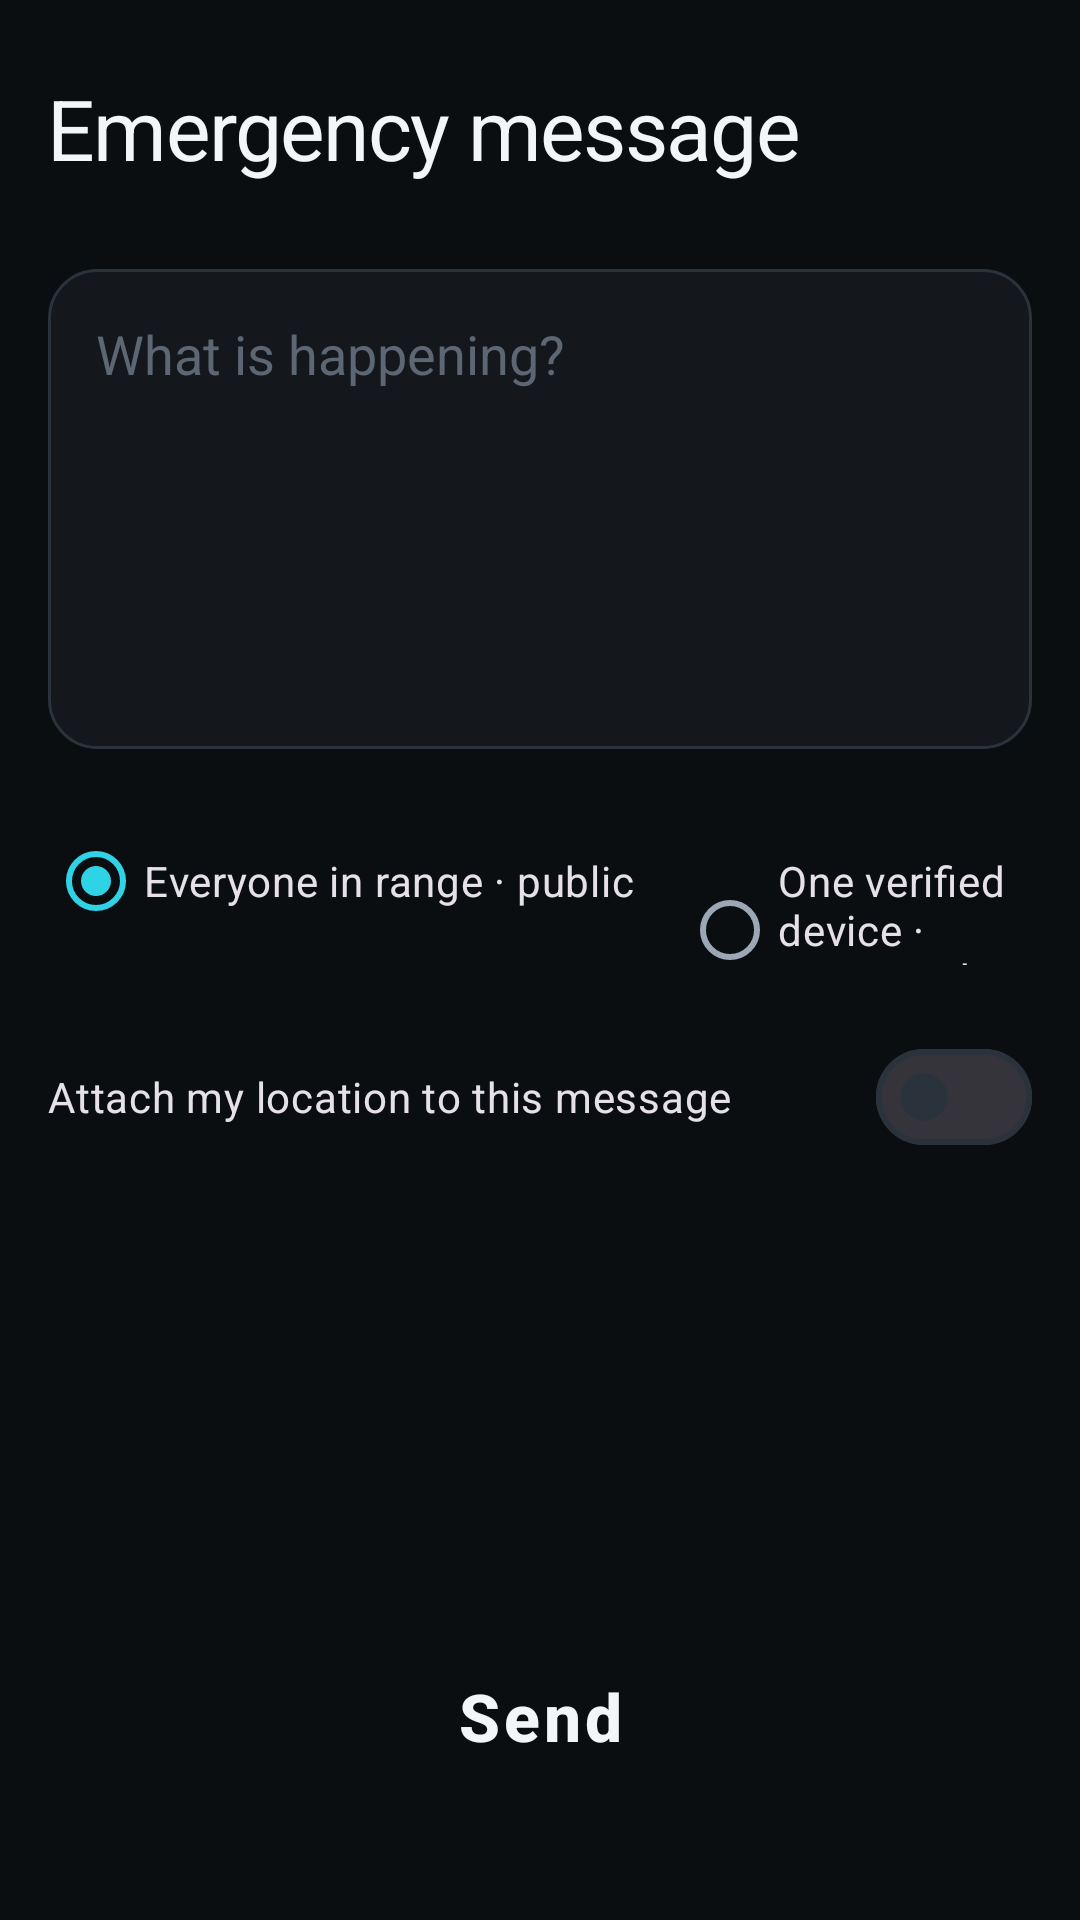

Write the Android layout XML for this screen, with the resource values it uses.
<!-- AndroidManifest.xml: application theme Theme.ResQNet -->
<!-- res/layout/activity_sos_composer.xml -->
<?xml version="1.0" encoding="utf-8"?>
<LinearLayout xmlns:android="http://schemas.android.com/apk/res/android"
    android:layout_width="match_parent"
    android:layout_height="match_parent"
    android:background="@color/surface_base"
    android:orientation="vertical"
    android:paddingStart="@dimen/space_m"
    android:paddingEnd="@dimen/space_m">

    <TextView
        android:layout_width="wrap_content"
        android:layout_height="wrap_content"
        android:layout_marginTop="@dimen/space_l"
        android:text="@string/sos_title"
        android:textAppearance="@style/TextAppearance.ResQNet.Display" />

    <TextView
        android:id="@+id/characterCount"
        android:layout_width="match_parent"
        android:layout_height="wrap_content"
        android:layout_marginTop="@dimen/space_xs"
        android:gravity="end"
        android:textColor="@color/text_secondary"
        android:textSize="12sp" />

    <EditText
        android:id="@+id/messageBody"
        android:layout_width="match_parent"
        android:layout_height="160dp"
        android:layout_marginTop="@dimen/space_s"
        android:background="@drawable/bg_card"
        android:gravity="top|start"
        android:hint="@string/sos_hint"
        android:inputType="textMultiLine|textCapSentences"
        android:maxLength="4096"
        android:padding="@dimen/space_m"
        android:textColor="@color/text_primary"
        android:textColorHint="@color/text_disabled"
        android:textSize="18sp" />

    <RadioGroup
        android:id="@+id/scopeGroup"
        android:layout_width="match_parent"
        android:layout_height="wrap_content"
        android:layout_marginTop="@dimen/space_m"
        android:orientation="horizontal">

        <RadioButton
            android:id="@+id/scopeBroadcast"
            android:layout_width="wrap_content"
            android:layout_height="wrap_content"
            android:checked="true"
            android:minHeight="@dimen/touch_min"
            android:text="@string/sos_broadcast" />

        <RadioButton
            android:id="@+id/scopeDirect"
            android:layout_width="wrap_content"
            android:layout_height="wrap_content"
            android:layout_marginStart="@dimen/space_m"
            android:minHeight="@dimen/touch_min"
            android:text="@string/sos_direct" />
    </RadioGroup>

    <TextView
        android:id="@+id/directTarget"
        android:layout_width="match_parent"
        android:layout_height="wrap_content"
        android:textColor="@color/network_cyan"
        android:textSize="13sp"
        android:visibility="gone" />

    <LinearLayout
        android:layout_width="match_parent"
        android:layout_height="wrap_content"
        android:layout_marginTop="@dimen/space_m"
        android:gravity="center_vertical"
        android:orientation="horizontal">

        <com.google.android.material.materialswitch.MaterialSwitch
            android:id="@+id/attachLocation"
            android:layout_width="0dp"
            android:layout_height="wrap_content"
            android:layout_weight="1"
            android:minHeight="@dimen/touch_min"
            android:text="@string/sos_attach_location" />
    </LinearLayout>

    <TextView
        android:id="@+id/triageLabel"
        android:layout_width="match_parent"
        android:layout_height="wrap_content"
        android:layout_marginTop="@dimen/space_s"
        android:textColor="@color/text_secondary"
        android:textSize="12sp"
        android:visibility="gone" />

    <Space
        android:layout_width="match_parent"
        android:layout_height="0dp"
        android:layout_weight="1" />

    <Button
        android:id="@+id/sendButton"
        style="@style/Widget.ResQNet.SosButton"
        android:layout_width="match_parent"
        android:layout_height="88dp"
        android:layout_marginTop="@dimen/space_l"
        android:layout_marginBottom="@dimen/space_l"
        android:text="@string/sos_send" />
</LinearLayout>
<!-- resources referenced by this layout -->
<resources>
  <color name="network_cyan">#FF2ED3E6</color>
  <color name="surface_base">#FF0B0E11</color>
  <color name="text_disabled">#FF5C6773</color>
  <color name="text_primary">#FFF3F6F8</color>
  <color name="text_secondary">#FF9BA7B4</color>
  <dimen name="space_l">24dp</dimen>
  <dimen name="space_m">16dp</dimen>
  <dimen name="space_s">8dp</dimen>
  <dimen name="space_xs">4dp</dimen>
  <dimen name="touch_min">56dp</dimen>
  <!-- drawable bg_card (drawable) -->
  <?xml version="1.0" encoding="utf-8"?>
  <shape xmlns:android="http://schemas.android.com/apk/res/android"
      android:shape="rectangle">
      <solid android:color="@color/surface_raised" />
      <corners android:radius="@dimen/corner_m" />
      <stroke
          android:width="1dp"
          android:color="@color/outline" />
  </shape>
  <string name="sos_attach_location">Attach my location to this message</string>
  <string name="sos_broadcast">Everyone in range · public</string>
  <string name="sos_direct">One verified device · encrypted</string>
  <string name="sos_hint">What is happening?</string>
  <string name="sos_send">Send</string>
  <string name="sos_title">Emergency message</string>
  <style name="TextAppearance.ResQNet.Display" parent="TextAppearance.Material3.HeadlineMedium">
          <item name="android:textColor">@color/text_primary</item>
          <item name="android:letterSpacing">-0.02</item>
      </style>
  <style name="Widget.ResQNet.SosButton" parent="Widget.Material3.Button">
          <item name="android:backgroundTint">@color/emergency_red</item>
          <item name="android:textColor">@color/text_primary</item>
          <item name="android:textSize">22sp</item>
          <item name="android:textStyle">bold</item>
          <item name="android:letterSpacing">0.06</item>
          <item name="android:minHeight">96dp</item>
          <item name="android:insetTop">0dp</item>
          <item name="android:insetBottom">0dp</item>
          <item name="cornerRadius">20dp</item>
          <item name="rippleColor">@color/ripple_light</item>
      </style>
  <style name="Theme.ResQNet" parent="Theme.Material3.Dark.NoActionBar">
          <item name="colorPrimary">@color/network_cyan</item>
          <item name="colorOnPrimary">@color/surface_base</item>
          <item name="colorSecondary">@color/delivered_emerald</item>
          <item name="colorOnSecondary">@color/surface_base</item>
          <item name="colorError">@color/emergency_red</item>
          <item name="colorOnError">@color/text_primary</item>
          <item name="android:colorBackground">@color/surface_base</item>
          <item name="colorSurface">@color/surface_raised</item>
          <item name="colorOnSurface">@color/text_primary</item>
          <item name="colorOnSurfaceVariant">@color/text_secondary</item>
          <item name="colorOutline">@color/outline</item>
          <item name="android:statusBarColor">@color/surface_sunken</item>
          <item name="android:navigationBarColor">@color/surface_sunken</item>
          <item name="android:windowLightStatusBar" tools:targetApi="m">false</item>
      </style>
  <color name="surface_raised">#FF14181D</color>
  <dimen name="corner_m">16dp</dimen>
  <color name="outline">#FF2A323B</color>
  <color name="emergency_red">#FFE03B3B</color>
  <color name="ripple_light">#22FFFFFF</color>
  <color name="delivered_emerald">#FF35C98A</color>
  <color name="surface_sunken">#FF07090B</color>
</resources>
